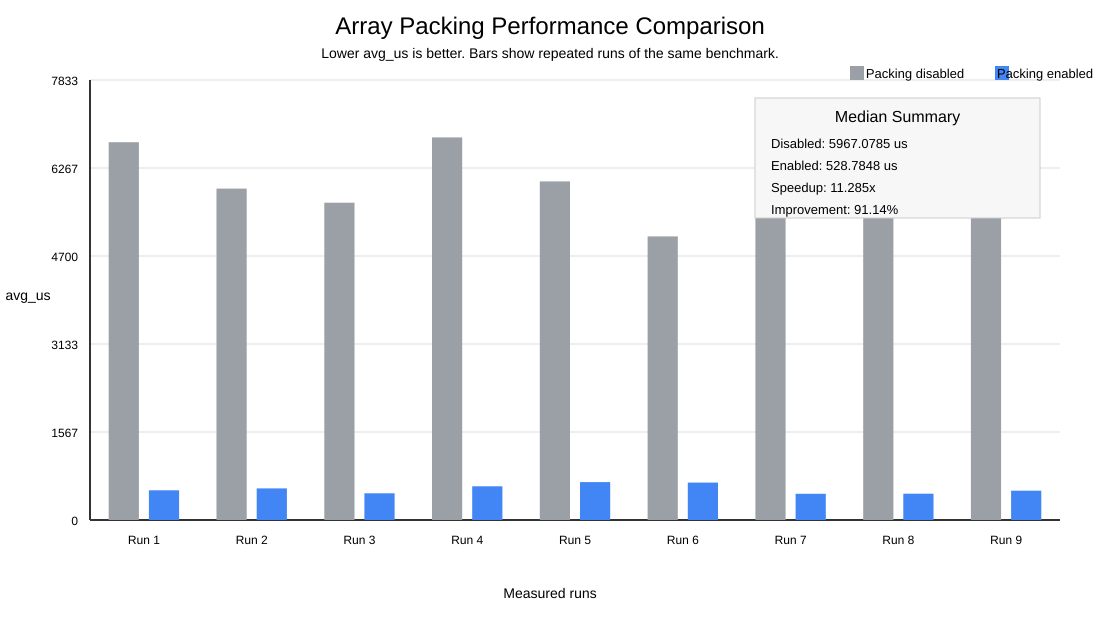

The data file committed next to this chart (first rows):
variant, run_index, avg_us, total_us, checksum
packing_disabled, 1, 6726, 26902646, 139903857411
packing_disabled, 2, 5900, 23598797, 139903857411
packing_disabled, 3, 5650, 22598805, 139903857411
packing_disabled, 4, 6812, 27246422, 139903857411
packing_disabled, 5, 6029, 24115722, 139903857411
packing_disabled, 6, 5049, 20195955, 139903857411
packing_disabled, 7, 5917, 23667787, 139903857411
packing_disabled, 8, 6617, 26466540, 139903857411
packing_disabled, 9, 5967, 23868314, 139903857411
packing_enabled, 1, 528.8, 2115139, 139903857411
packing_enabled, 2, 563.3, 2253371, 139903857411
packing_enabled, 3, 475.9, 1903799, 139903857411
packing_enabled, 4, 600.4, 2401653, 139903857411
packing_enabled, 5, 674.1, 2696266, 139903857411
packing_enabled, 6, 665.4, 2661494, 139903857411
packing_enabled, 7, 467.3, 1869129, 139903857411
packing_enabled, 8, 467.4, 1869678, 139903857411
packing_enabled, 9, 522.4, 2089738, 139903857411
